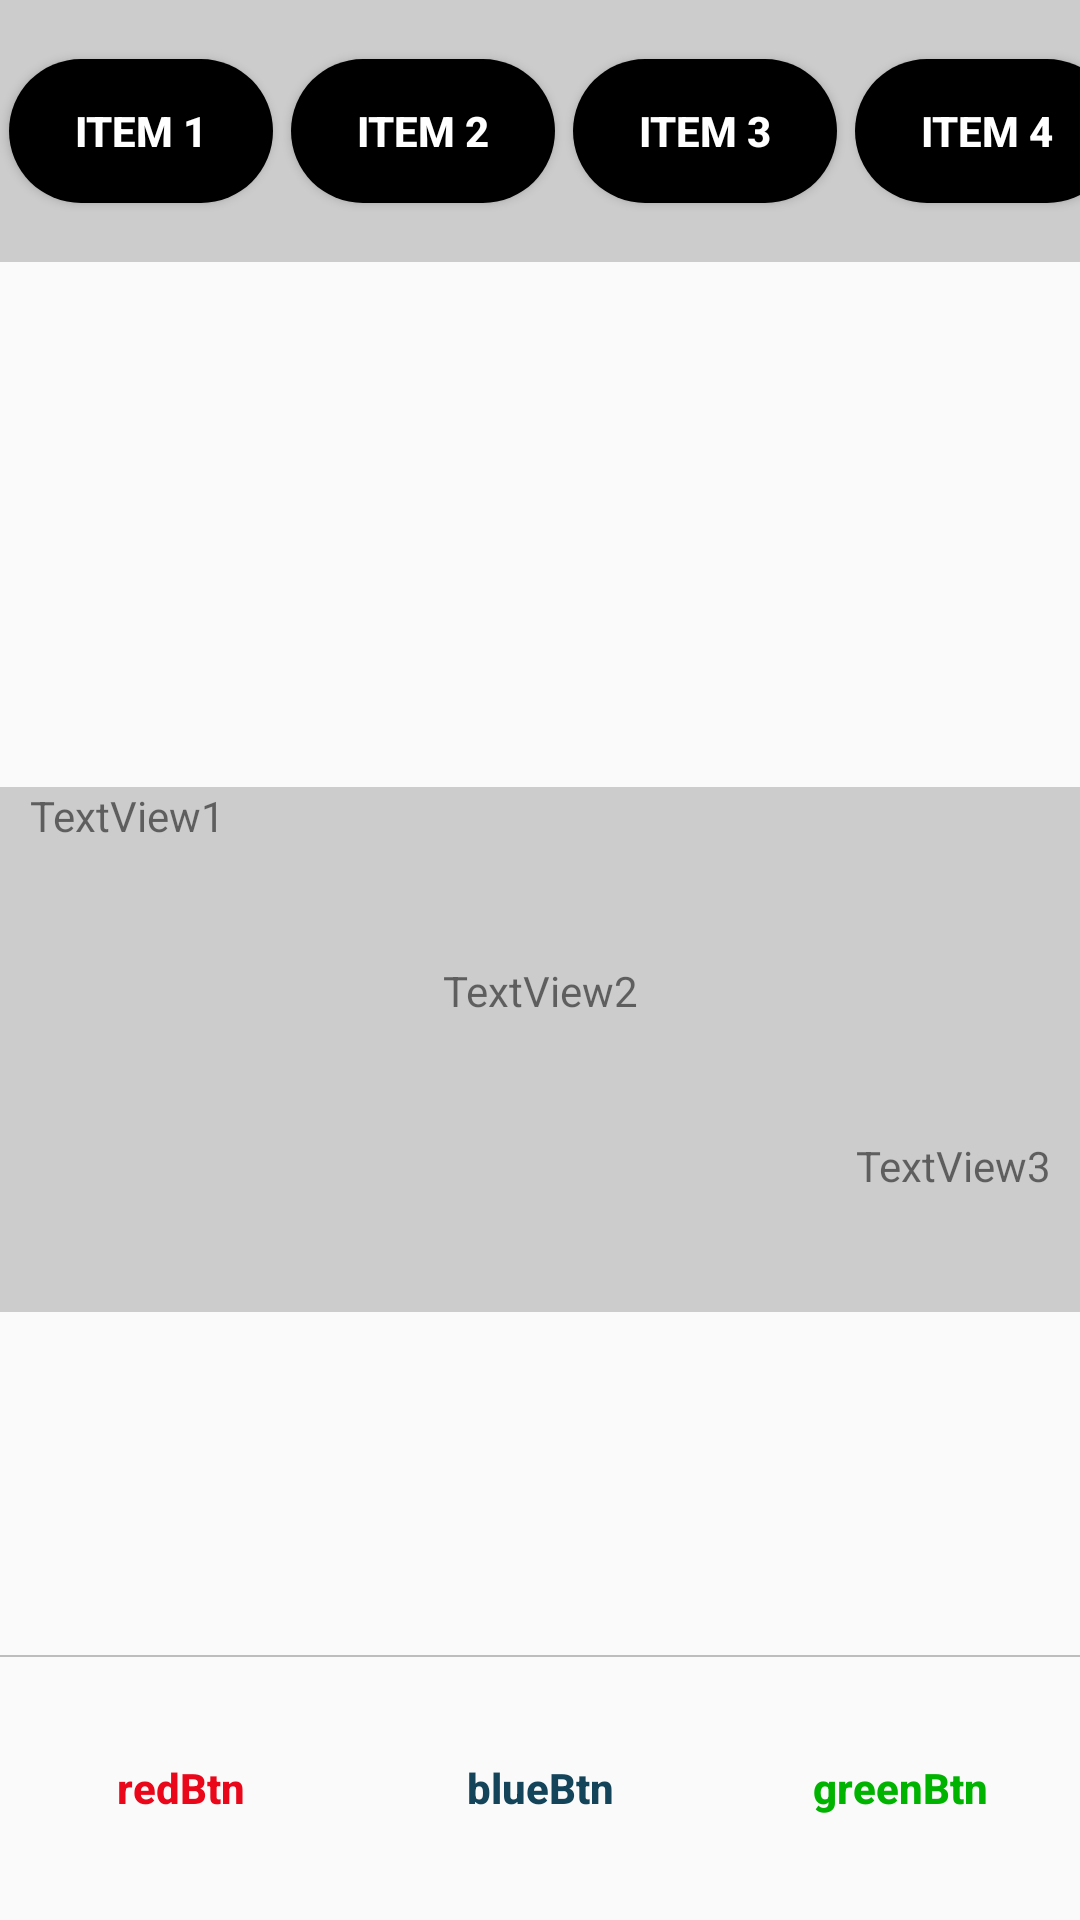

Reconstruct the res/layout file that produces this screen, plus the resources it refers to.
<!-- AndroidManifest.xml: application theme AppTheme -->
<!-- res/layout/activity_test1.xml -->
<?xml version="1.0" encoding="utf-8"?>


<LinearLayout xmlns:android="http://schemas.android.com/apk/res/android"
    xmlns:app="http://schemas.android.com/apk/res-auto"
    xmlns:tools="http://schemas.android.com/tools"
    android:layout_width="match_parent"
    android:layout_height="match_parent"
    android:orientation="vertical">

    <HorizontalScrollView
        android:id="@+id/hsv"
        android:layout_width="match_parent"
        android:layout_height="0dp"
        android:layout_weight="1"
        android:background="@color/grey"
        android:fillViewport="true"
        android:measureAllChildren="false"
        android:scrollbars="none">

        <LinearLayout
            android:layout_width="wrap_content"
            android:layout_height="wrap_content"
            android:layout_gravity="center_vertical"
            android:orientation="horizontal">

            <Button
                android:id="@+id/btn1"
                android:layout_width="wrap_content"
                android:layout_height="wrap_content"
                android:layout_margin="3dp"
                android:background="@drawable/item1"
                android:text="@string/item_1"
                android:textColor="@color/white"
                android:textStyle="bold" />

            <Button
                android:id="@+id/btn2"
                android:layout_width="wrap_content"
                android:layout_height="wrap_content"
                android:layout_margin="3dp"
                android:background="@drawable/item1"
                android:text="@string/item_2"
                android:textColor="@color/white"
                android:textStyle="bold" />

            <Button
                android:id="@+id/btn3"
                android:layout_width="wrap_content"
                android:layout_height="wrap_content"
                android:layout_margin="3dp"
                android:background="@drawable/item1"
                android:text="@string/item_3"
                android:textColor="@color/white"
                android:textStyle="bold" />

            <Button
                android:id="@+id/btn4"
                android:layout_width="wrap_content"
                android:layout_height="wrap_content"
                android:layout_margin="3dp"
                android:background="@drawable/item1"
                android:text="@string/item_4"
                android:textColor="@color/white"
                android:textStyle="bold" />

            <Button
                android:id="@+id/btn5"
                android:layout_width="wrap_content"
                android:layout_height="wrap_content"
                android:layout_margin="3dp"
                android:background="@drawable/item1"
                android:text="@string/item_5"
                android:textColor="@color/white"
                android:textStyle="bold" />

        </LinearLayout>

    </HorizontalScrollView>

    <android.support.v4.view.ViewPager
        android:id="@+id/vpFragment"
        android:layout_width="match_parent"
        android:layout_height="0dp"
        android:layout_weight="2" />

    <LinearLayout
        android:layout_width="match_parent"
        android:layout_height="0dp"
        android:layout_weight="2"
        android:weightSum="3"
        android:background="@color/grey"
        android:orientation="vertical">

        <TextView
            android:layout_width="match_parent"
            android:layout_height="0dp"
            android:layout_marginLeft="10dp"
            android:layout_weight="1"
            android:text="@string/text_view_1" />

        <TextView
            android:layout_width="match_parent"
            android:layout_height="0dp"
            android:layout_weight="1"
            android:gravity="center_horizontal"
            android:text="@string/text_view_2" />

        <TextView
            android:layout_width="match_parent"
            android:layout_height="0dp"
            android:layout_marginRight="10dp"
            android:layout_weight="1"
            android:gravity="end"
            android:text="@string/text_view_3" />

    </LinearLayout>

    <LinearLayout
        android:layout_width="match_parent"
        android:layout_height="wrap_content"
        android:layout_gravity="center_horizontal|center_vertical"
        android:layout_weight="1"
        android:gravity="center_horizontal|center_vertical"
        android:orientation="vertical">

        <TextView
            android:id="@+id/tvLayout4"
            android:layout_width="match_parent"
            android:layout_height="wrap_content"
            android:layout_gravity="center_horizontal|center_vertical"
            android:gravity="center_horizontal|center_vertical"
            android:textColor="@color/black"
            android:textSize="20sp"
            android:textStyle="bold" />

    </LinearLayout>

    <View
        android:layout_width="match_parent"
        android:layout_height="0.5dp"
        android:background="@color/divider" />

    <LinearLayout
        android:id="@+id/llTest1Color"
        android:layout_width="match_parent"
        android:layout_height="0dp"
        android:layout_weight="1"
        android:gravity="center_vertical"
        android:orientation="horizontal">

        <Button
            android:id="@+id/btnRed"
            android:layout_width="wrap_content"
            android:layout_height="wrap_content"
            android:layout_margin="5dp"
            android:layout_weight="1"
            android:background="@drawable/redbg"
            android:text="@string/btn_red"
            android:textAllCaps="false"
            android:textColor="@color/red"
            android:textStyle="bold" />

        <Button
            android:id="@+id/btnBlue"
            android:layout_width="wrap_content"
            android:layout_height="wrap_content"
            android:layout_margin="5dp"
            android:layout_weight="1"
            android:background="@drawable/redbg"
            android:text="@string/btn_blue"
            android:textAllCaps="false"

            android:textColor="@color/blue"
            android:textStyle="bold" />

        <Button
            android:id="@+id/btnGreen"
            android:layout_width="wrap_content"
            android:layout_height="wrap_content"
            android:layout_margin="5dp"
            android:layout_weight="1"
            android:background="@drawable/redbg"
            android:text="@string/btn_green"
            android:textAllCaps="false"
            android:textColor="@color/green"
            android:textStyle="bold" />

    </LinearLayout>

</LinearLayout>

    
<!-- resources referenced by this layout -->
<resources>
  <color name="black">#000000</color>
  <color name="blue">#ff14445a</color>
  <color name="divider">#BDBDBD</color>
  <color name="green">#00b300</color>
  <color name="grey">#cccccc</color>
  <color name="red">#FFEB071A</color>
  <color name="white">#ffffff</color>
  <!-- drawable item1 (drawable) -->
  <?xml version="1.0" encoding="utf-8"?>
  
  <shape xmlns:android="http://schemas.android.com/apk/res/android">
  <corners android:radius="100dp"/>
      <solid android:color="@color/black"/>
  </shape>
  <string name="btn_blue">blueBtn</string>
  <string name="btn_green">greenBtn</string>
  <string name="btn_red">redBtn</string>
  <string name="item_1">Item 1</string>
  <string name="item_2">Item 2</string>
  <string name="item_3">Item 3</string>
  <string name="item_4">Item 4</string>
  <string name="item_5">Item 5</string>
  <string name="text_view_1">TextView1</string>
  <string name="text_view_2">TextView2</string>
  <string name="text_view_3">TextView3</string>
  <style name="AppTheme" parent="Theme.AppCompat.Light.DarkActionBar">
          
          <item name="colorPrimary">@color/colorPrimary</item>
          <item name="colorPrimaryDark">@color/colorPrimaryDark</item>
          <item name="colorAccent">@color/colorAccent</item>
      </style>
  <color name="colorPrimary">#08a2be</color>
  <color name="colorPrimaryDark">#037e94</color>
  <color name="colorAccent">#08a2be</color>
</resources>
